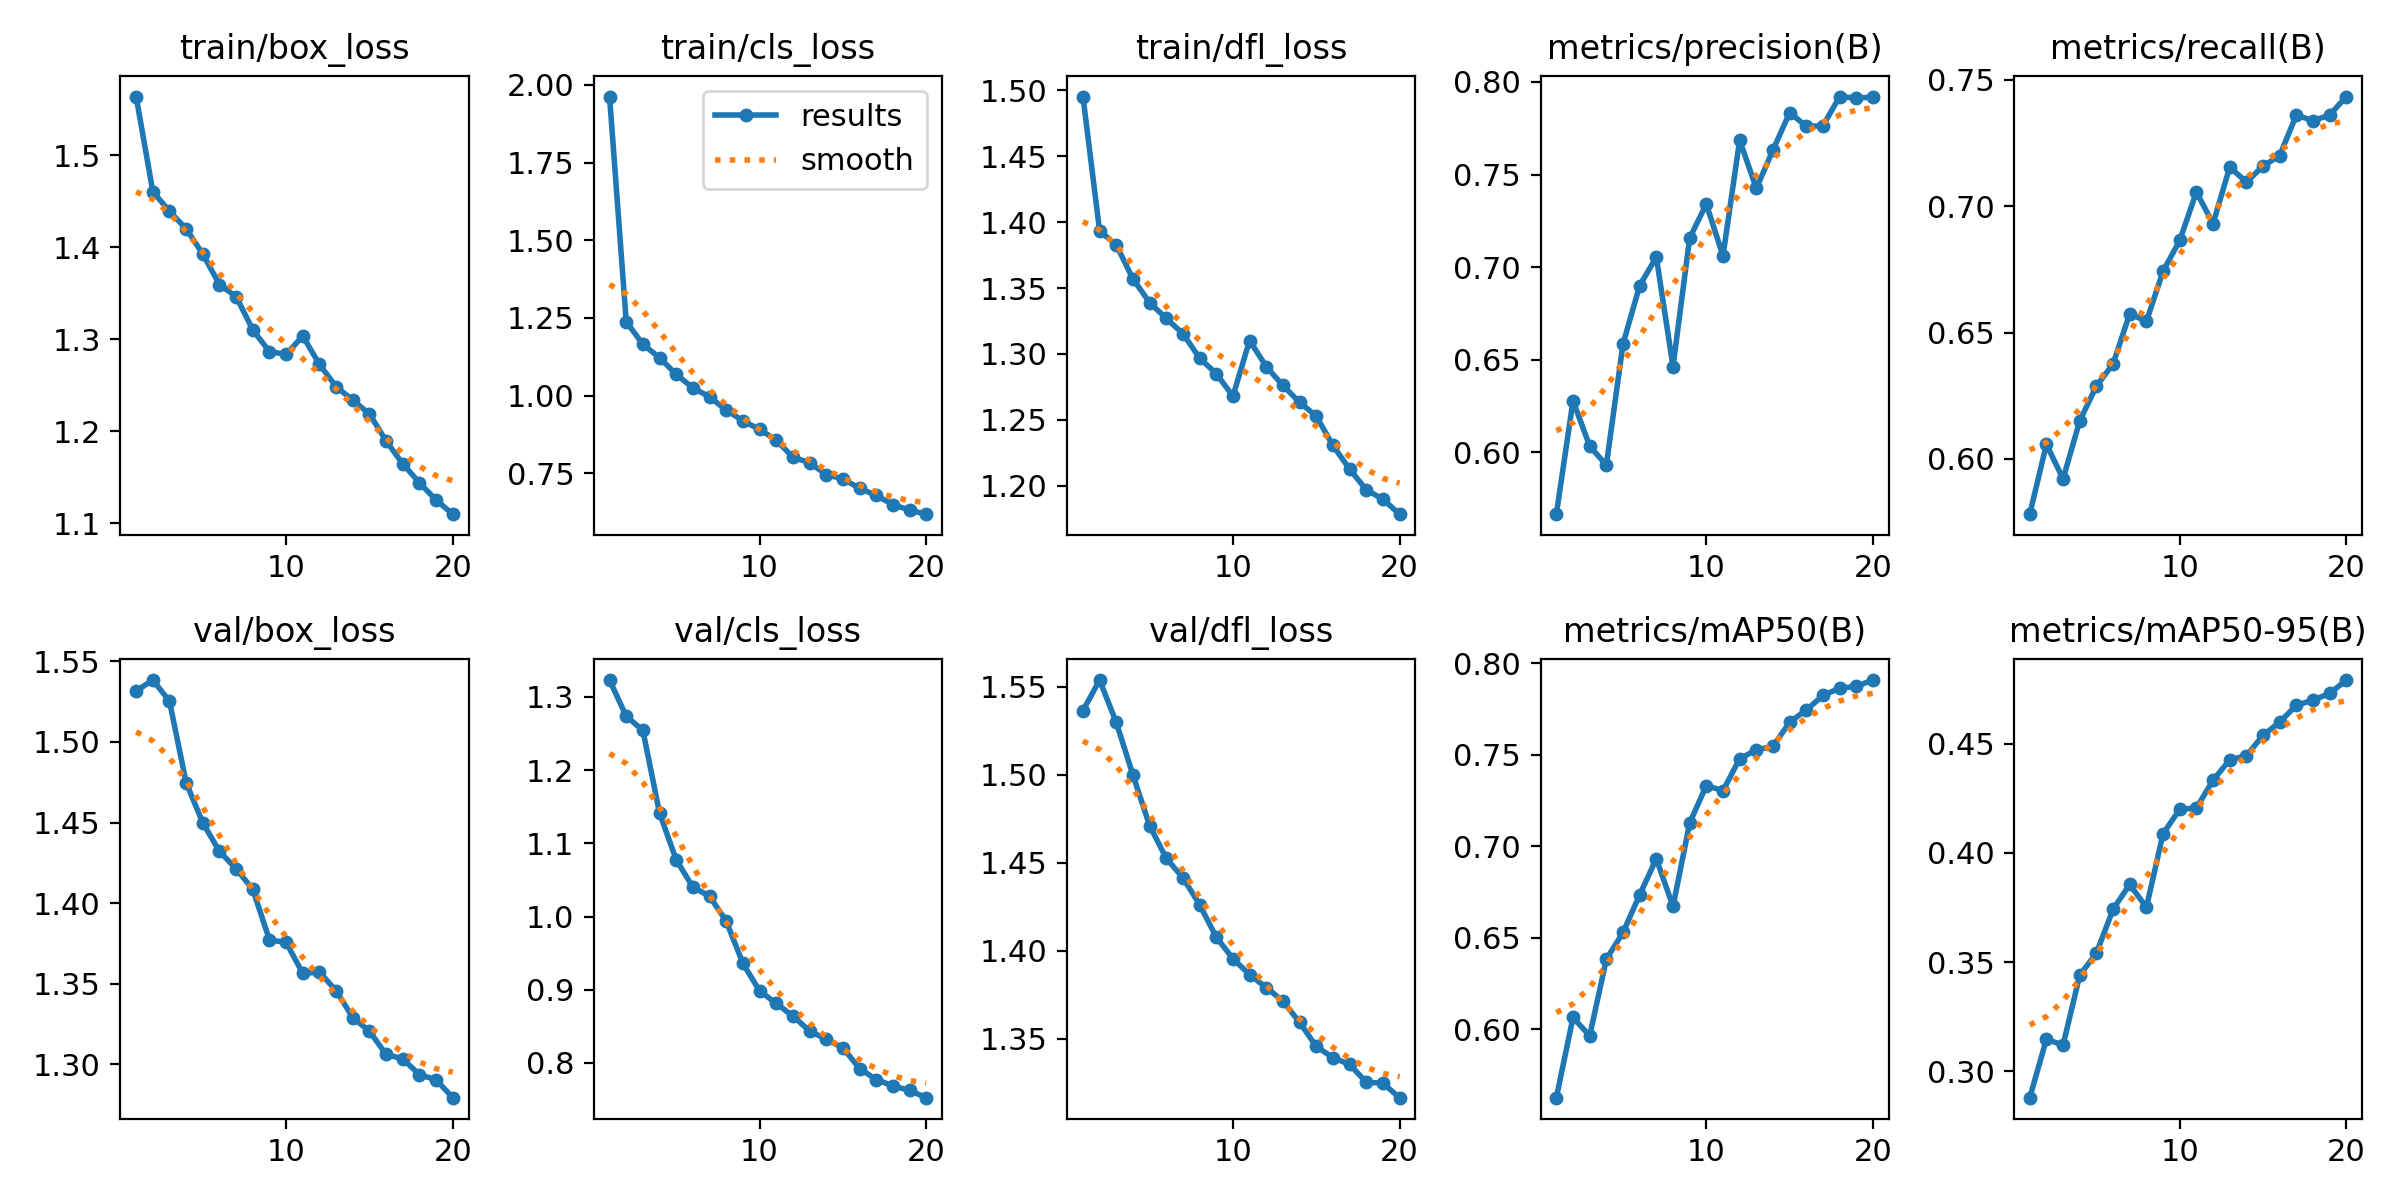

The file beside this chart, header and first rows:
epoch, train/box_loss, train/cls_loss, train/dfl_loss, metrics/precision(B), metrics/recall(B), metrics/mAP50(B), metrics/mAP50-95(B), val/box_loss, val/cls_loss, val/dfl_loss, lr/pg0, lr/pg1, lr/pg2
1, 1.563, 1.963, 1.495, 0.5665, 0.5782, 0.5627, 0.2879, 1.532, 1.323, 1.536, 0.0002072, 0.0002072, 0.0002072
2, 1.46, 1.238, 1.393, 0.6278, 0.6058, 0.6065, 0.3146, 1.538, 1.274, 1.554, 0.000395, 0.000395, 0.000395
3, 1.439, 1.165, 1.383, 0.6033, 0.5921, 0.5965, 0.312, 1.525, 1.254, 1.53, 0.0005621, 0.0005621, 0.0005621
4, 1.42, 1.122, 1.357, 0.5931, 0.6151, 0.6383, 0.344, 1.475, 1.141, 1.5, 0.0005322, 0.0005322, 0.0005322
5, 1.393, 1.068, 1.339, 0.6585, 0.6288, 0.6529, 0.3541, 1.45, 1.078, 1.471, 0.0005322, 0.0005322, 0.0005322
6, 1.359, 1.025, 1.327, 0.69, 0.6376, 0.6735, 0.3742, 1.432, 1.04, 1.452, 0.0005012, 0.0005012, 0.0005012
7, 1.346, 0.9958, 1.315, 0.7054, 0.6575, 0.6932, 0.3856, 1.421, 1.028, 1.441, 0.0004703, 0.0004703, 0.0004703
8, 1.31, 0.9532, 1.297, 0.6463, 0.6544, 0.6672, 0.375, 1.409, 0.9938, 1.426, 0.0004394, 0.0004394, 0.0004394
9, 1.286, 0.9187, 1.285, 0.7157, 0.6743, 0.7128, 0.4088, 1.377, 0.936, 1.408, 0.0004084, 0.0004084, 0.0004084
10, 1.284, 0.8909, 1.268, 0.734, 0.6864, 0.7332, 0.42, 1.376, 0.8985, 1.395, 0.0003775, 0.0003775, 0.0003775
11, 1.303, 0.8569, 1.31, 0.7061, 0.7056, 0.7304, 0.4205, 1.356, 0.8814, 1.386, 0.0003466, 0.0003466, 0.0003466
12, 1.272, 0.8016, 1.29, 0.7686, 0.693, 0.7479, 0.4333, 1.357, 0.864, 1.379, 0.0003156, 0.0003156, 0.0003156
13, 1.248, 0.7837, 1.276, 0.7425, 0.7154, 0.7527, 0.4426, 1.346, 0.8438, 1.371, 0.0002847, 0.0002847, 0.0002847
14, 1.234, 0.7458, 1.263, 0.7632, 0.7095, 0.7546, 0.4445, 1.329, 0.8322, 1.359, 0.0002538, 0.0002538, 0.0002538
15, 1.219, 0.7316, 1.253, 0.7834, 0.7158, 0.7678, 0.4538, 1.321, 0.8208, 1.345, 0.0002228, 0.0002228, 0.0002228
16, 1.189, 0.7016, 1.231, 0.7761, 0.72, 0.7745, 0.4599, 1.306, 0.7923, 1.339, 0.0001919, 0.0001919, 0.0001919
17, 1.165, 0.6784, 1.213, 0.7763, 0.736, 0.7824, 0.4676, 1.303, 0.7773, 1.335, 0.0001609, 0.0001609, 0.0001609
18, 1.144, 0.649, 1.197, 0.7921, 0.7337, 0.7863, 0.47, 1.294, 0.7686, 1.325, 0.00013, 0.00013, 0.00013
19, 1.125, 0.631, 1.19, 0.7913, 0.736, 0.7874, 0.4731, 1.29, 0.7624, 1.325, 9.9063e-05, 9.9063e-05, 9.9063e-05
20, 1.11, 0.6181, 1.179, 0.7918, 0.7433, 0.7908, 0.4792, 1.279, 0.7525, 1.316, 6.8125e-05, 6.8125e-05, 6.8125e-05
